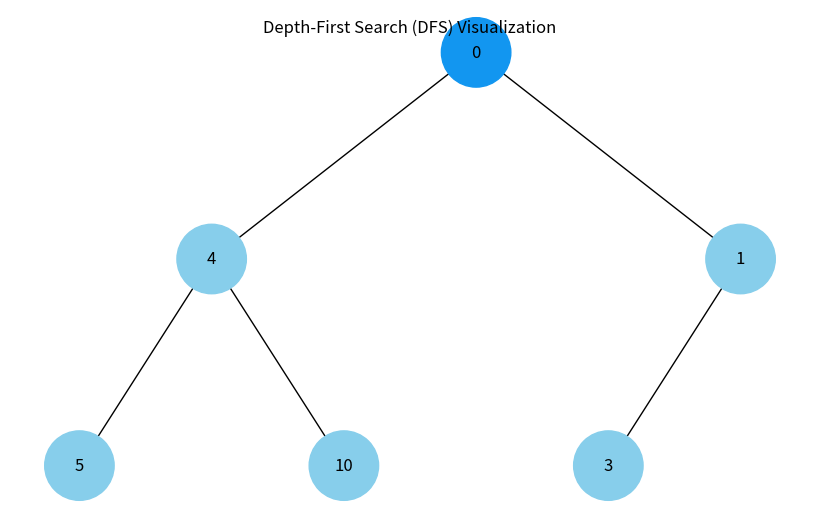
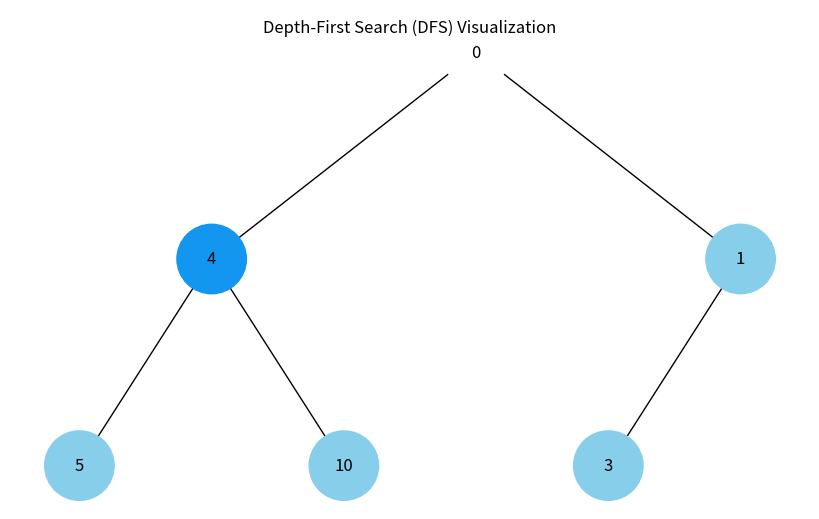
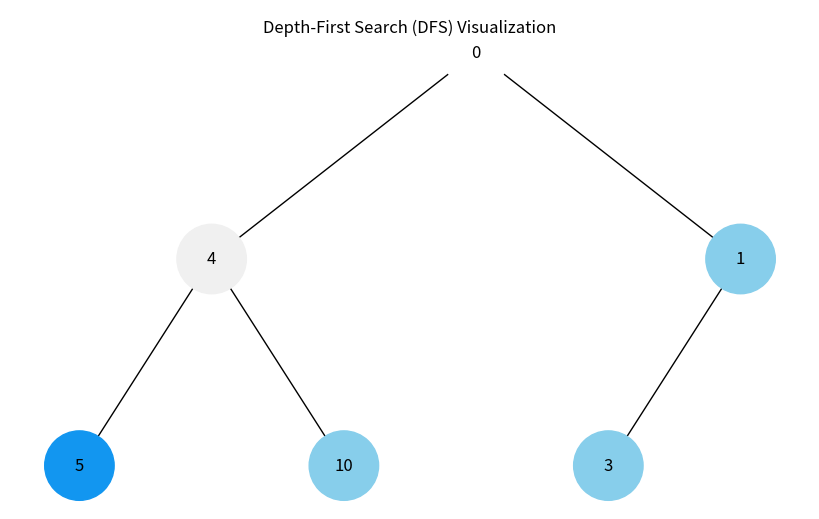
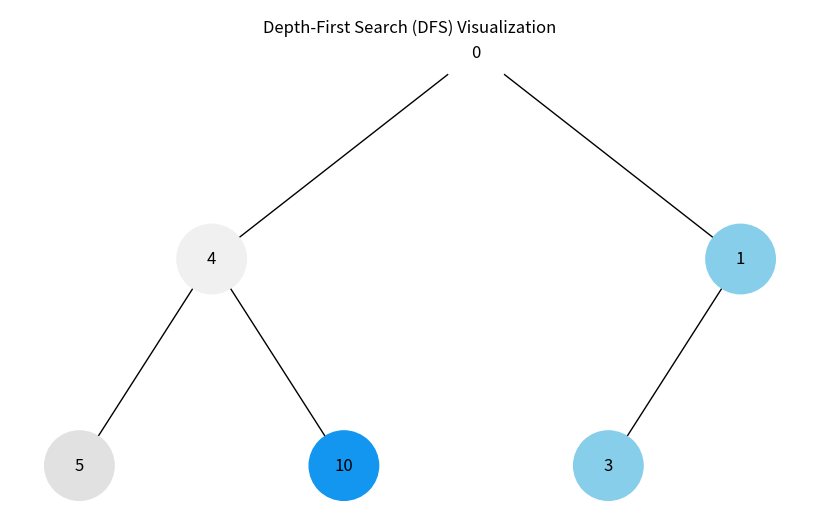
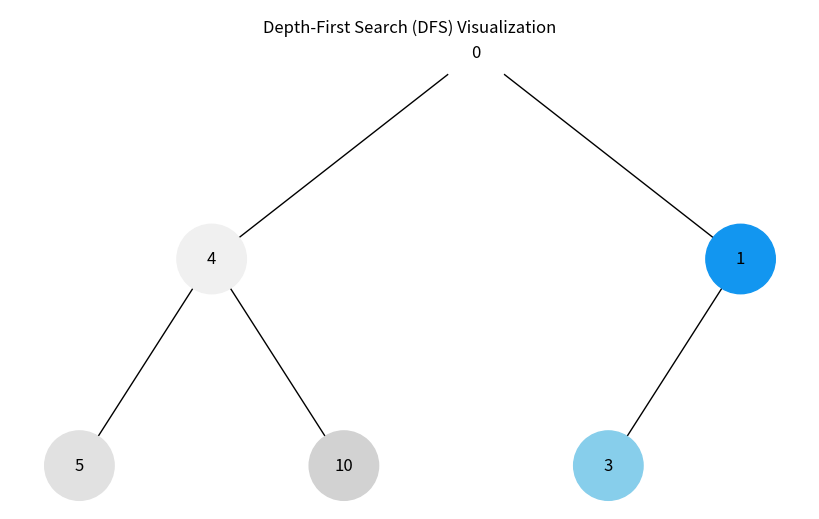
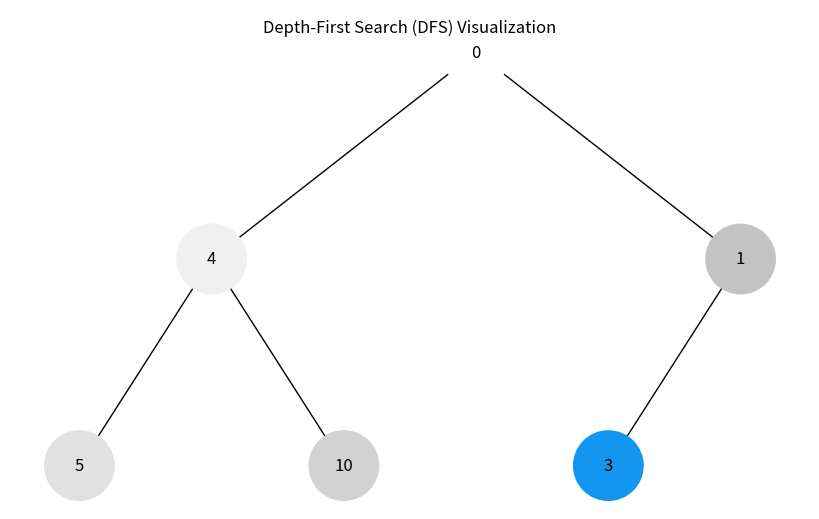
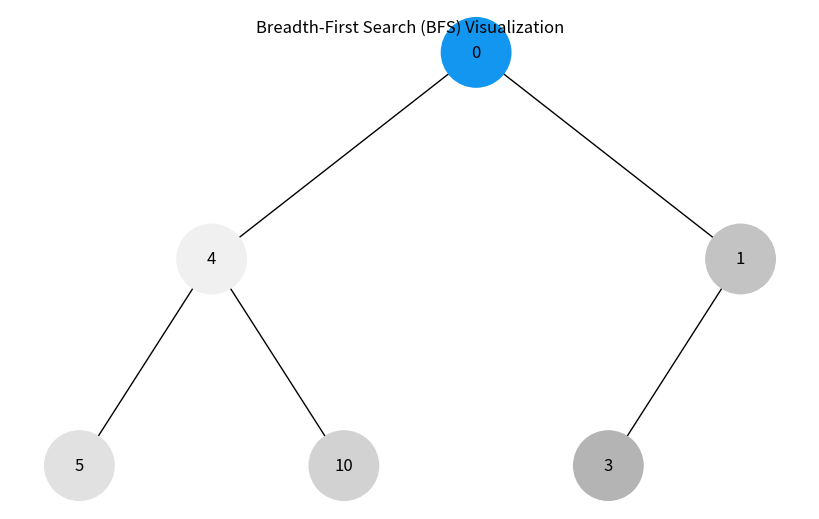
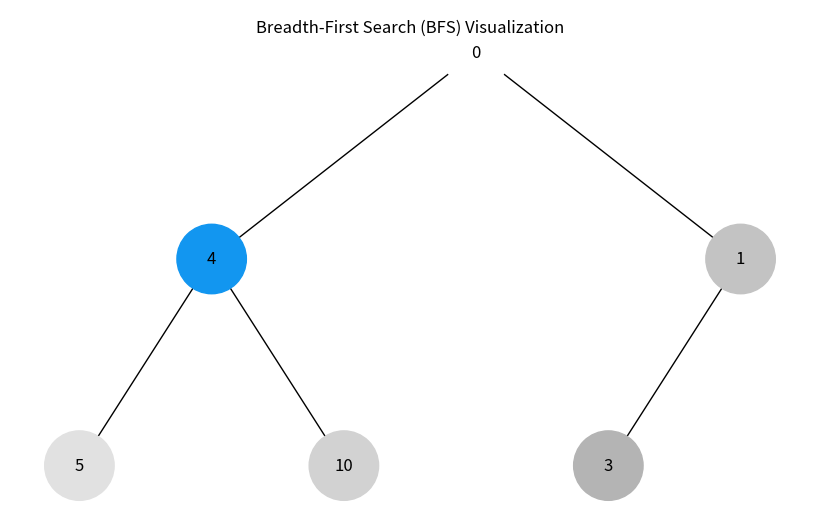
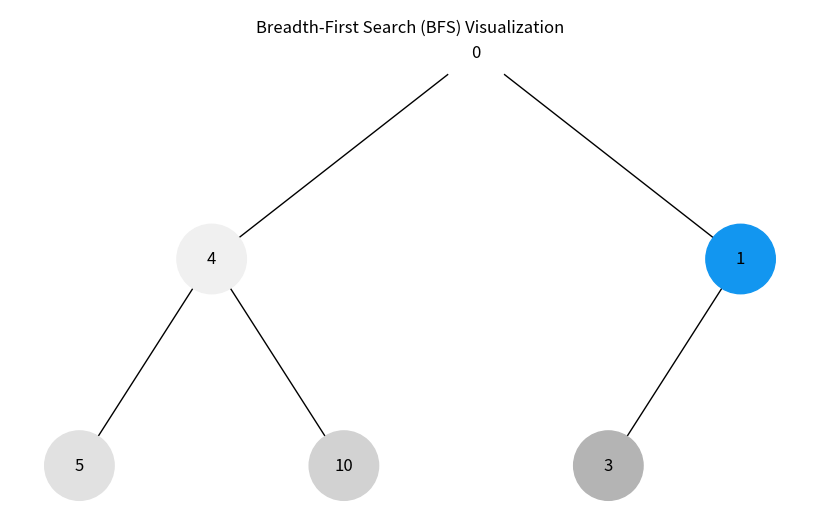
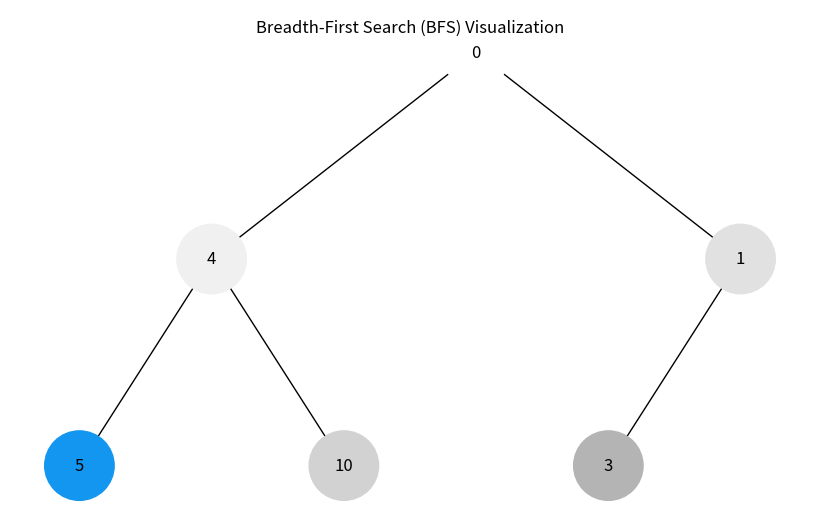
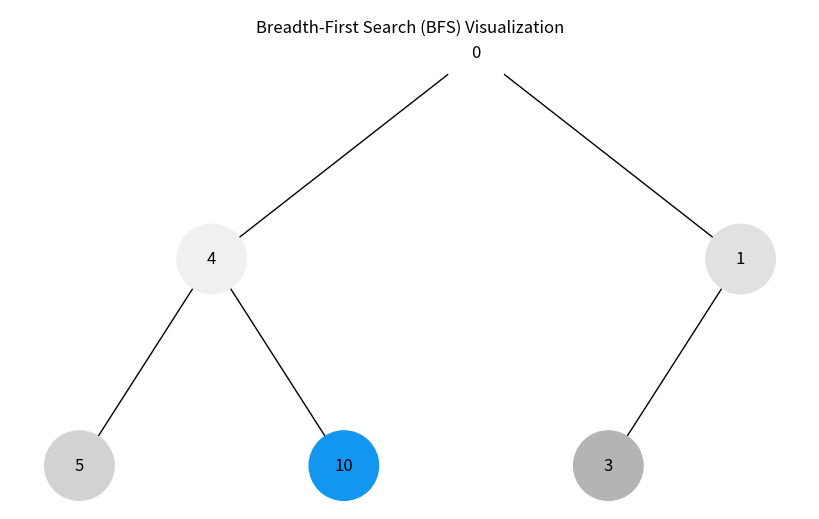
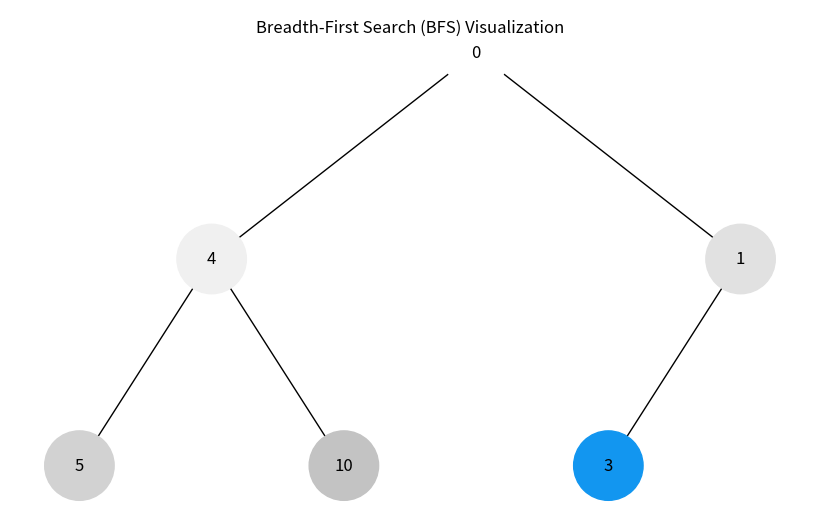

Recreate these plots in Python, in order.
# Завдання 5. Візуалізація обходу бінарного дерева
# Використовуючи код із завдання 4 для побудови бінарного дерева, необхідно створити програму на Python, яка візуалізує обходи дерева: у глибину та в ширину.
# Вона повинна відображати кожен крок у вузлах з різними кольорами, використовуючи 16-систему RGB (приклад #1296F0). 
# Кольори вузлів мають змінюватися від темних до світлих відтінків, залежно від послідовності обходу. 
# Кожен вузол при його відвідуванні має отримувати унікальний колір, який візуально відображає порядок обходу.
# 👉🏻 Примітка. Використовуйте стек та чергу, НЕ рекурсію

import uuid
import networkx as nx
import matplotlib.pyplot as plt
from collections import deque


class Node:
    def __init__(self, key, color="skyblue"):
        self.left = None
        self.right = None
        self.val = key
        self.color = color  # Додатковий аргумент для зберігання кольору вузла
        self.id = str(uuid.uuid4())  # Унікальний ідентифікатор для кожного вузла


def add_edges(graph, node, pos, x=0, y=0, layer=1):
    if node is not None:
        graph.add_node(node.id, color=node.color, label=node.val)  # Використання id та збереження значення вузла
        if node.left:
            graph.add_edge(node.id, node.left.id)
            l = x - 1 / 2 ** layer
            pos[node.left.id] = (l, y - 1)
            l = add_edges(graph, node.left, pos, x=l, y=y - 1, layer=layer + 1)
        if node.right:
            graph.add_edge(node.id, node.right.id)
            r = x + 1 / 2 ** layer
            pos[node.right.id] = (r, y - 1)
            r = add_edges(graph, node.right, pos, x=r, y=y - 1, layer=layer + 1)
    return graph


def draw_tree(tree_root, highlight_node=None, title="Binary Tree Visualization"):
    tree = nx.DiGraph()
    pos = {tree_root.id: (0, 0)}
    tree = add_edges(tree, tree_root, pos)

    colors = ["#1296F0" if node[0] == highlight_node else node[1]['color'] for node in tree.nodes(data=True)]
    labels = {node[0]: node[1]['label'] for node in tree.nodes(data=True)}  # Використовуйте значення вузла для міток

    plt.figure(figsize=(8, 5))
    nx.draw(tree, pos=pos, labels=labels, arrows=False, node_size=2500, node_color=colors)
    plt.suptitle(title)
    plt.show()


def build_heap(arr):
    # Функція для побудови бінарної купи з масиву
    if not arr:
        return None

    nodes = [Node(key) for key in arr]
    n = len(nodes)

    for i in range(n):
        left_index = 2 * i + 1
        right_index = 2 * i + 2

        if left_index < n:
            nodes[i].left = nodes[left_index]
        if right_index < n:
            nodes[i].right = nodes[right_index]

    return nodes[0]


def visualize_dfs(tree_root):
    stack = [tree_root]
    visited = set()
    step = 0

    while stack:
        current = stack.pop()
        if current.id not in visited:
            visited.add(current.id)
            # Зміна кольору вузла в залежності від порядку відвідування
            current.color = "#" + format(255 - step * 15, '02x') * 3
            step += 1
            draw_tree(tree_root, highlight_node=current.id, title="Depth-First Search (DFS) Visualization")

            # Додавання дочірніх елементів у стек (правий спочатку, щоб лівий був зверху)
            if current.right:
                stack.append(current.right)
            if current.left:
                stack.append(current.left)


def visualize_bfs(tree_root):
    queue = deque([tree_root])
    visited = set()
    step = 0

    while queue:
        current = queue.popleft()
        if current.id not in visited:
            visited.add(current.id)
            # Зміна кольору вузла в залежності від порядку відвідування
            current.color = "#" + format(255 - step * 15, '02x') * 3
            step += 1
            draw_tree(tree_root, highlight_node=current.id, title="Breadth-First Search (BFS) Visualization")

            # Додавання дочірніх елементів у чергу (лівий потім правий)
            if current.left:
                queue.append(current.left)
            if current.right:
                queue.append(current.right)


# Приклад побудови купи
heap_array = [0, 4, 1, 5, 10, 3]
root = build_heap(heap_array)

# Візуалізація обходу в глибину
visualize_dfs(root)

# Візуалізація обходу в ширину
visualize_bfs(root)
